Run: headless pygame with SDL's dummy video driver; simulated clock (each Clock.tick advances the game by its frame time, no real sleeping); random seed 0; keys injected as events and as key.get_pressed() state; no mouse input.
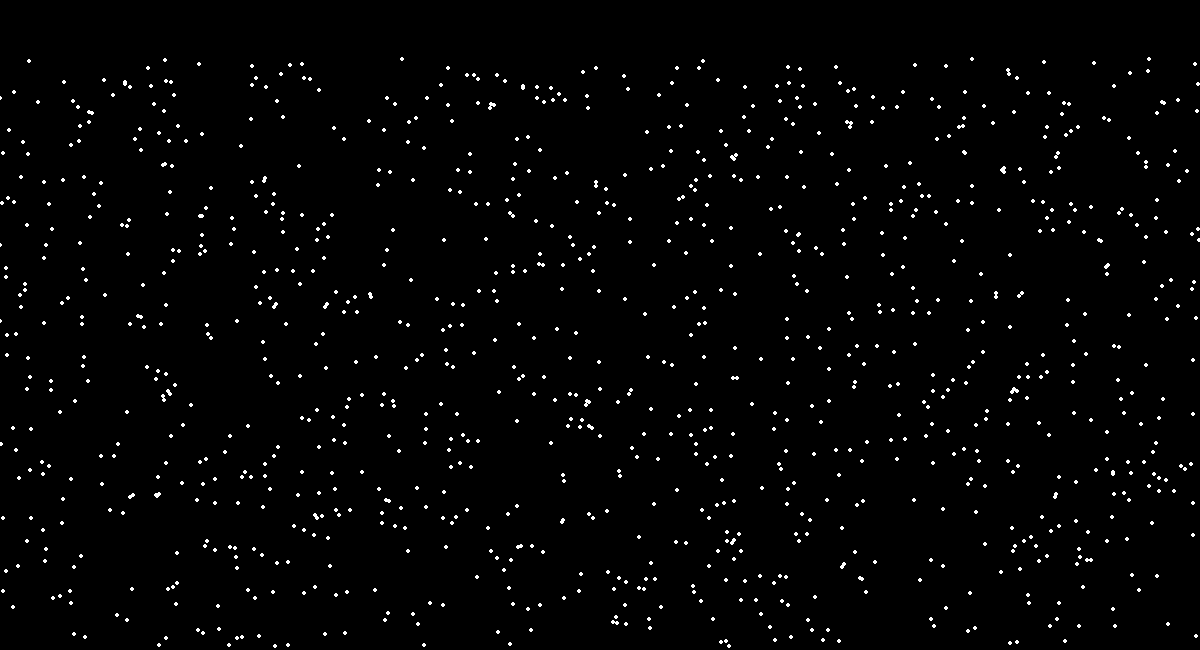
Frame 1 of 4 · flips 1–60 · no input
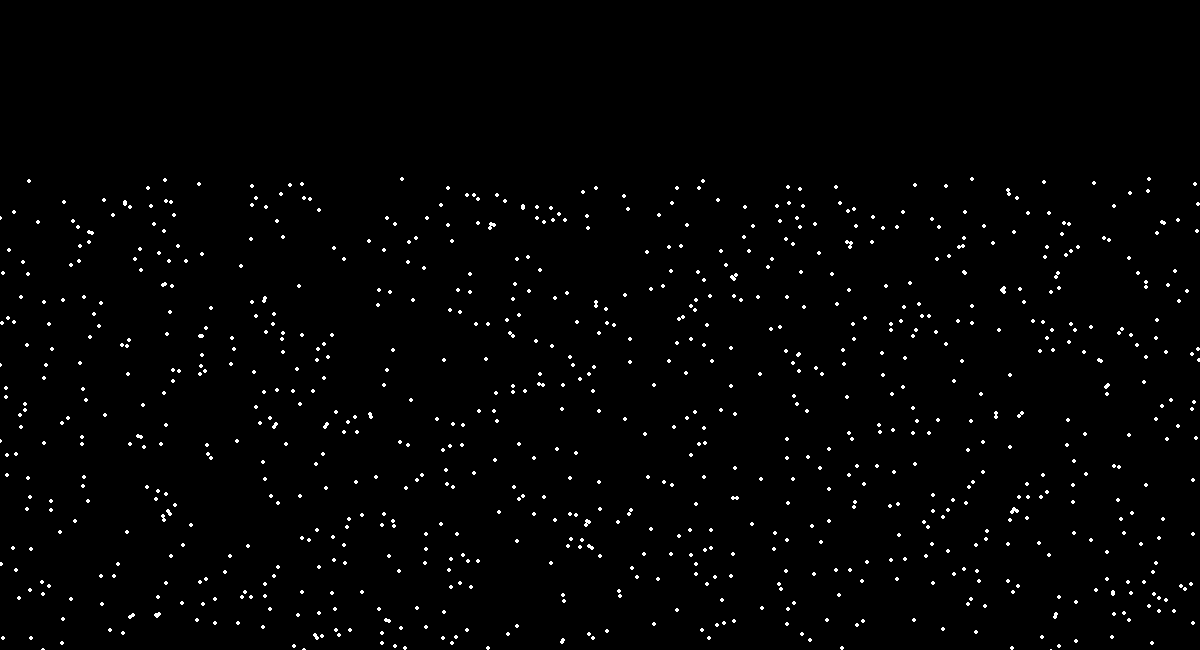
Frame 2 of 4 · flips 61–180 · tapped SPACE, RETURN · held RIGHT (→), D
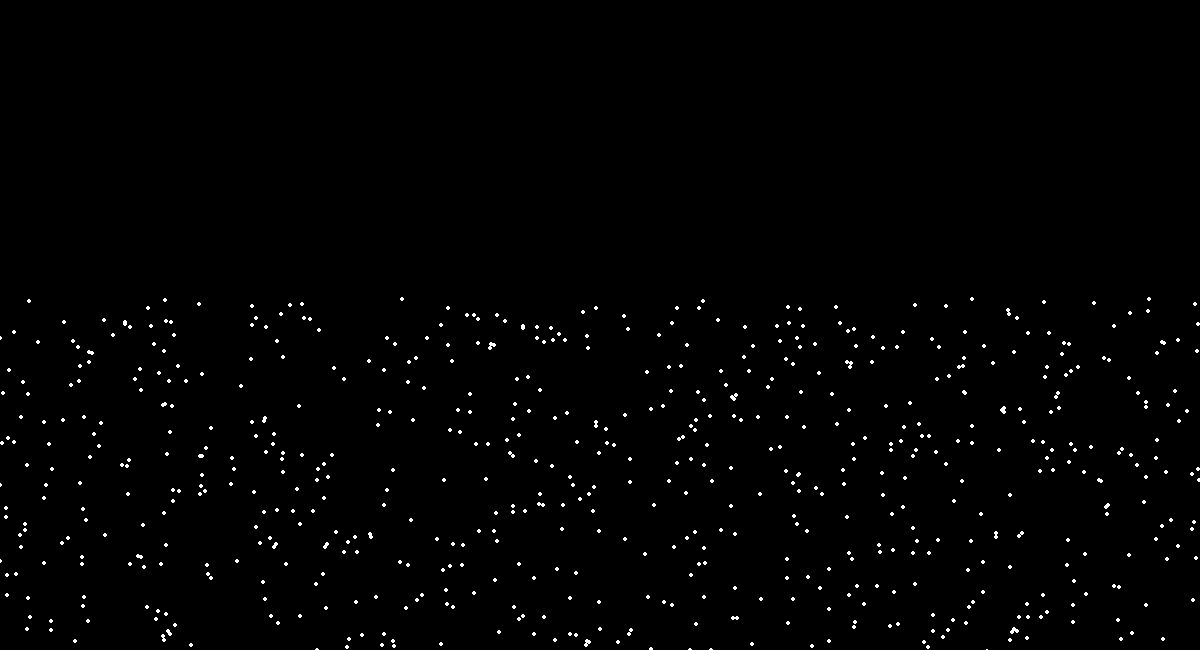
Frame 3 of 4 · flips 181–300 · held DOWN (↓), S
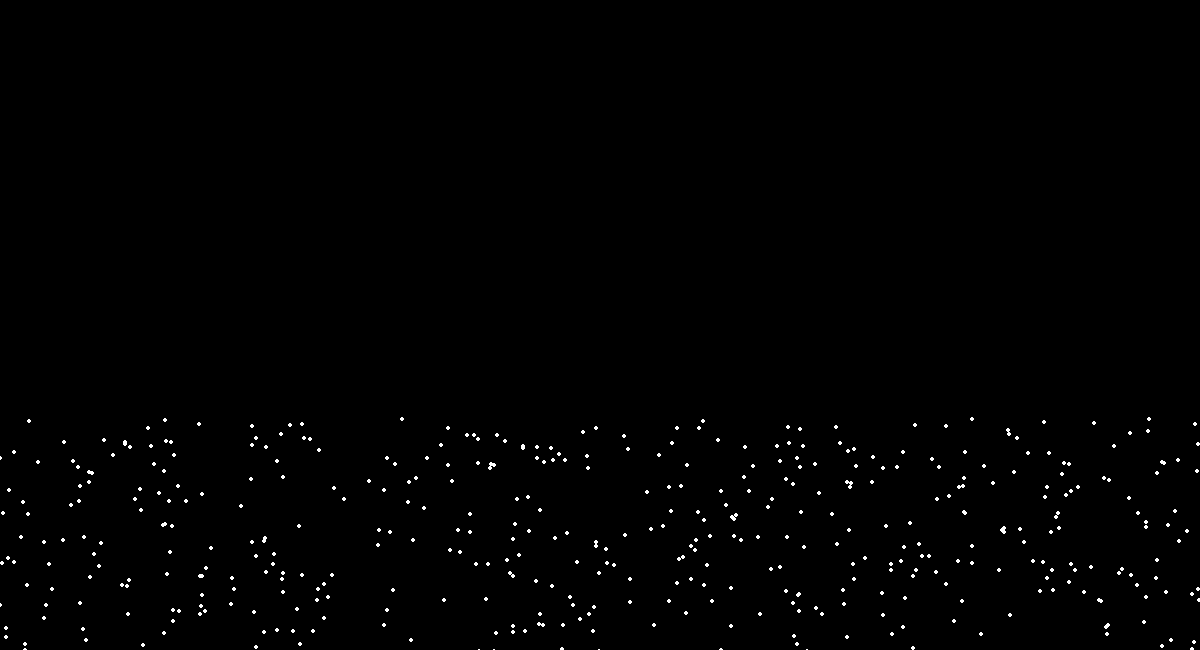
Frame 4 of 4 · flips 301–420 · held LEFT (←), A, UP (↑), W

The pygame program that drew these frames:

import pygame
import random
pygame.init()

BLACK = [0, 0, 0]
WHITE = [255,255,255]
WIDTH = 1200
HEIGHT = 650
screen = pygame.display.set_mode([WIDTH, HEIGHT],pygame.RESIZABLE)
pygame.display.set_caption("SNOWFALL")

snowFall = []
for i in range(1200):
	x = random.randrange(0, 1200)
	y = random.randrange(0, 650)
	snowFall.append([x, y])

clock = pygame.time.Clock()
done = False
while not done:

	for event in pygame.event.get():
		if event.type == pygame.QUIT:
			done = True

	screen.fill(BLACK)

	for i in range(len(snowFall)):
		pygame.draw.circle(screen, WHITE, snowFall[i], 2)

		snowFall[i][1] += 1
		if snowFall[i][1] > 1200:
			y = random.randrange(-50, -10)
			snowFall[i][1] = y
		
			x = random.randrange(0, 1200)
			snowFall[i][0] = x

	pygame.display.flip()
	clock.tick(45)
pygame.quit()
